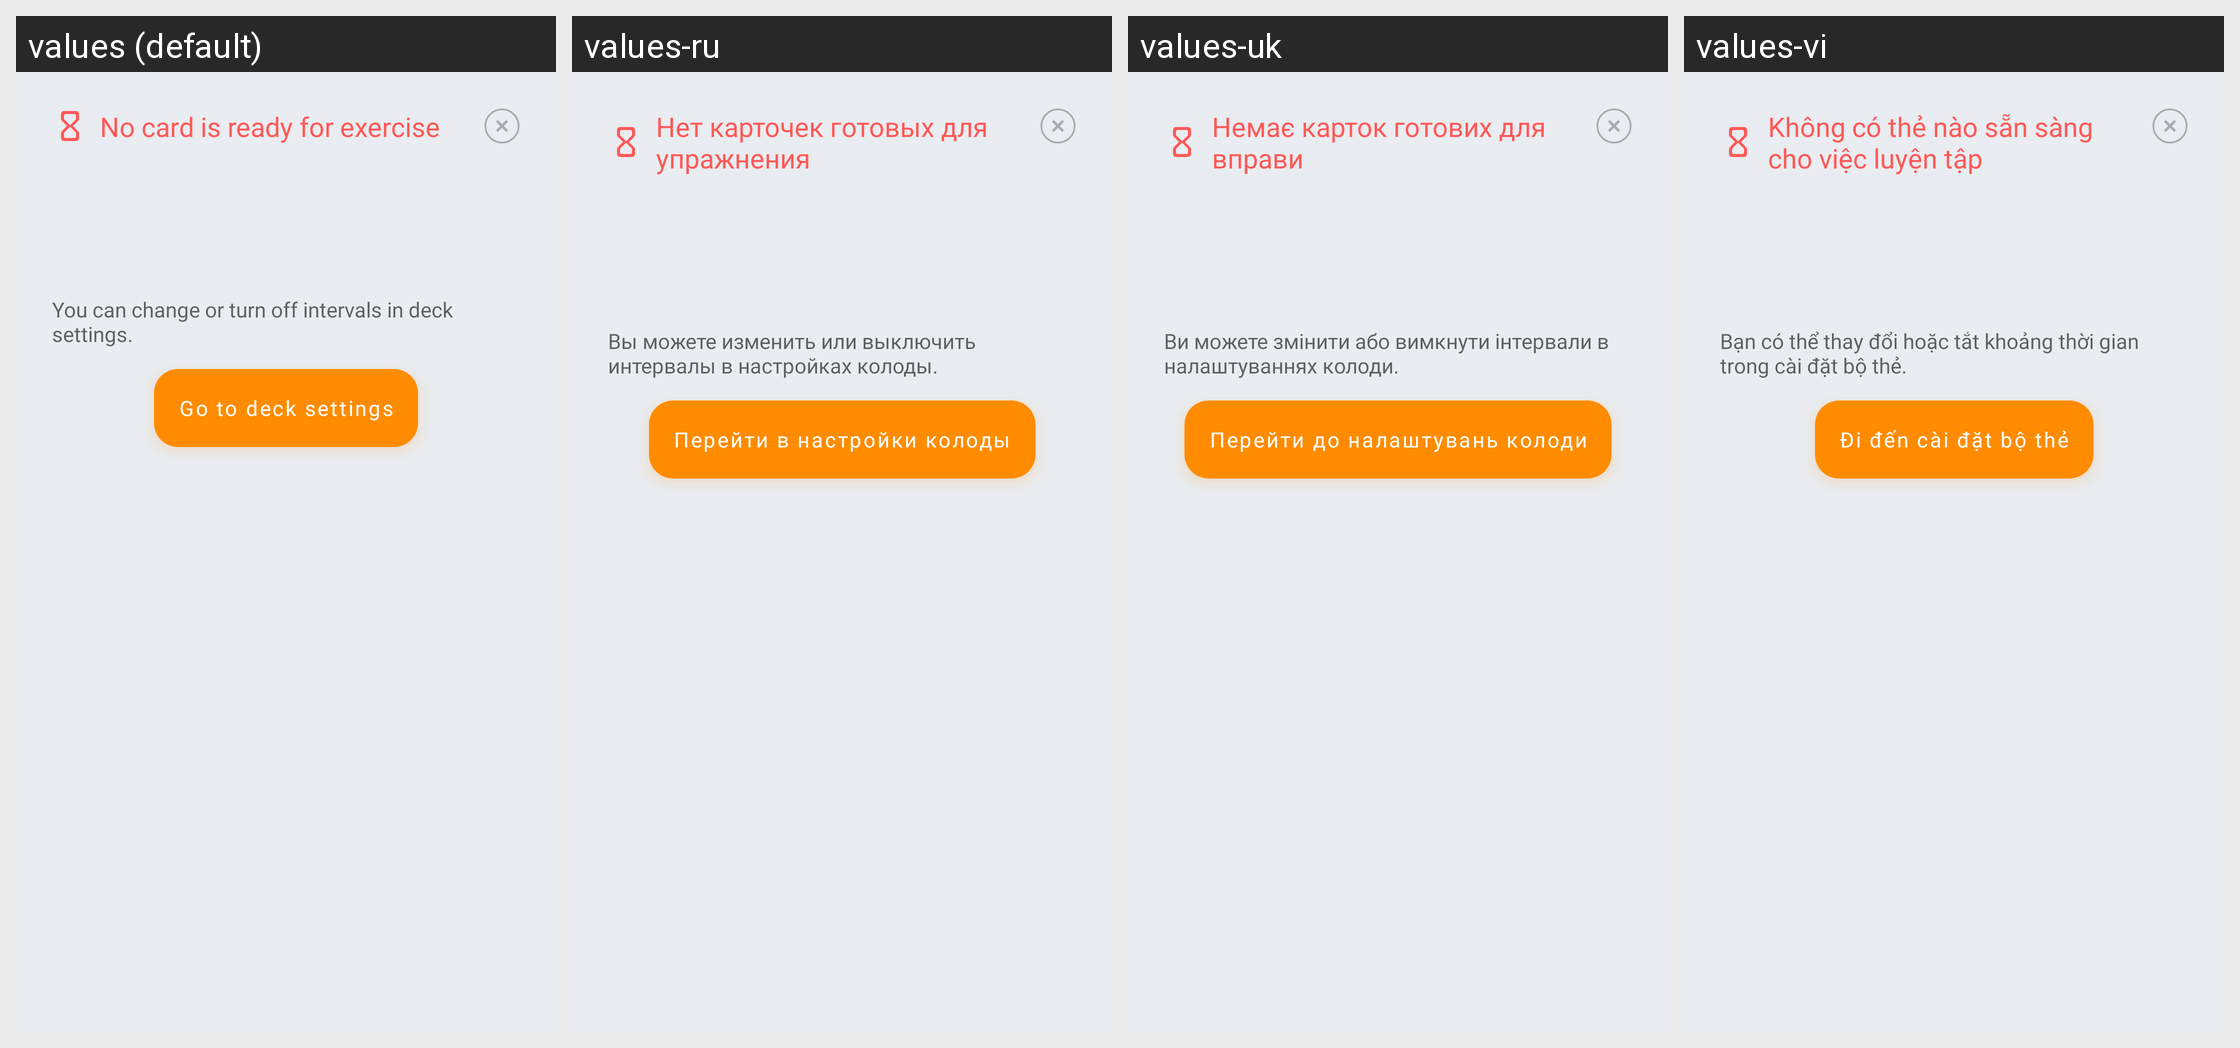

Locale-by-locale string values for the Android screen shown in this grid:
Android screen res/layout/dialog_no_exercise_card.xml rendered under 4 locales, left to right: values (default), values-ru, values-uk, values-vi. Device: Nexus 5 (rendered at 1080×1920; each locale shown at half size, 540×960, under a caption strip naming it); theme AppTheme.
Other locales in the repository, not shown: values-cs, values-de, values-el, values-es, values-eu, values-fr, values-hi, values-in, values-it, values-ne, values-nl, values-pl, values-pt-rBR, values-pt-rPT, values-tr, values-zh-rCN.
Strings drawn on this screen, with the default value and each locale's value (text and hints the layout hard-codes, and strings that could not be matched under every locale, appear in the picture but are not listed):

dialog_title_no_cards_ready_for_exercise
  values: No card is ready for exercise
  values-ru: Нет карточек готовых для упражнения
  values-uk: Немає карток готових для вправи
  values-vi: Không có thẻ nào sẵn sàng cho việc luyện tập

description_no_exercise_card_dialog_paragraph_2
  values: You can change or turn off intervals in deck settings.
  values-ru: Вы можете изменить или выключить интервалы в настройках колоды.
  values-uk: Ви можете змінити або вимкнути інтервали в налаштуваннях колоди.
  values-vi: Bạn có thể thay đổi hoặc tắt khoảng thời gian trong cài đặt bộ thẻ.

button_go_to_deck_settings
  values: Go to deck settings
  values-ru: Перейти в настройки колоды
  values-uk: Перейти до налаштувань колоди
  values-vi: Đi đến cài đặt bộ thẻ
